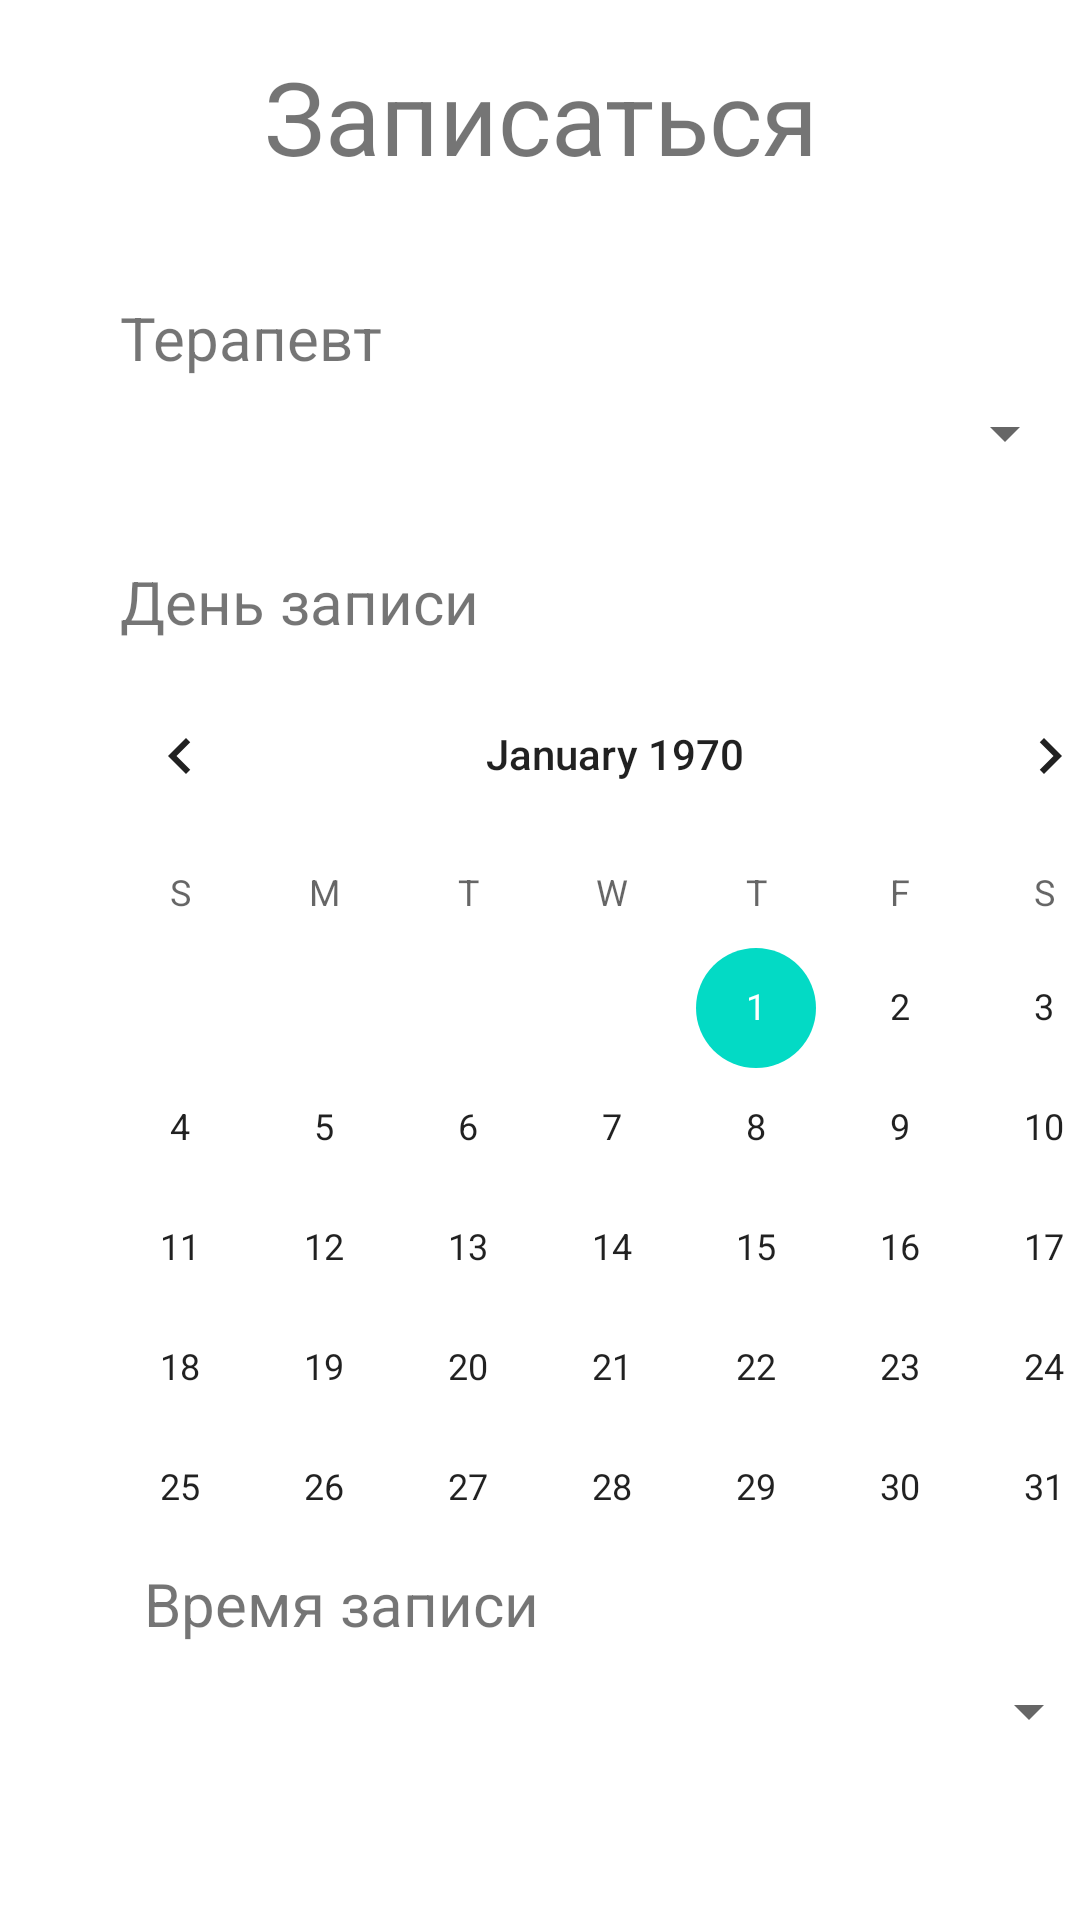

Layout XML and referenced resources for this Android screen:
<!-- AndroidManifest.xml: application theme Theme.Kptest -->
<!-- res/layout/create_appointment.xml -->
<?xml version="1.0" encoding="utf-8"?>
<androidx.constraintlayout.widget.ConstraintLayout xmlns:android="http://schemas.android.com/apk/res/android"
    xmlns:app="http://schemas.android.com/apk/res-auto"
    xmlns:tools="http://schemas.android.com/tools"
    android:layout_width="match_parent"
    android:layout_height="match_parent">

    <Spinner
        android:id="@+id/spinner2"
        android:layout_width="319dp"
        android:layout_height="37dp"
        android:layout_marginStart="48dp"
        android:layout_marginTop="4dp"
        android:clickable="false"
        app:layout_constraintStart_toStartOf="parent"
        app:layout_constraintTop_toBottomOf="@+id/textView16" />

    <TextView
        android:id="@+id/textView16"
        android:layout_width="wrap_content"
        android:layout_height="wrap_content"
        android:layout_marginStart="48dp"
        android:layout_marginTop="12dp"
        android:text="Время записи"
        android:textSize="20sp"
        app:layout_constraintStart_toStartOf="parent"
        app:layout_constraintTop_toBottomOf="@+id/calendarView" />

    <TextView
        android:id="@+id/textView15"
        android:layout_width="wrap_content"
        android:layout_height="wrap_content"
        android:layout_marginStart="40dp"
        android:layout_marginTop="24dp"
        android:text="День записи"
        android:textSize="20sp"
        app:layout_constraintStart_toStartOf="parent"
        app:layout_constraintTop_toBottomOf="@+id/spinner" />

    <TextView
        android:id="@+id/textView11"
        android:layout_width="374dp"
        android:layout_height="47dp"
        android:layout_marginTop="16dp"
        android:text="Записаться"
        android:textAlignment="center"
        android:textSize="34sp"
        app:layout_constraintEnd_toEndOf="parent"
        app:layout_constraintStart_toStartOf="parent"
        app:layout_constraintTop_toTopOf="parent" />

    <TextView
        android:id="@+id/textView14"
        android:layout_width="wrap_content"
        android:layout_height="wrap_content"
        android:layout_marginStart="40dp"
        android:layout_marginTop="36dp"
        android:text="Терапевт"
        android:textSize="20sp"
        app:layout_constraintStart_toStartOf="parent"
        app:layout_constraintTop_toBottomOf="@+id/textView11" />

    <Spinner
        android:id="@+id/spinner"
        android:layout_width="319dp"
        android:layout_height="37dp"
        android:layout_marginStart="40dp"
        app:layout_constraintStart_toStartOf="parent"
        app:layout_constraintTop_toBottomOf="@+id/textView14" />

    <CalendarView
        android:id="@+id/calendarView"
        android:layout_width="378dp"
        android:layout_height="291dp"
        android:layout_marginStart="16dp"
        android:layout_marginTop="4dp"
        android:clickable="true"
        app:layout_constraintStart_toStartOf="parent"
        app:layout_constraintTop_toBottomOf="@+id/textView15" />

</androidx.constraintlayout.widget.ConstraintLayout>
<!-- resources referenced by this layout -->
<resources>
  <style name="Theme.Kptest" parent="Theme.MaterialComponents.DayNight.DarkActionBar">
          
          <item name="colorPrimary">@color/purple_500</item>
          <item name="colorPrimaryVariant">@color/purple_700</item>
          <item name="colorOnPrimary">@color/white</item>
          
          <item name="colorSecondary">@color/teal_200</item>
          <item name="colorSecondaryVariant">@color/teal_700</item>
          <item name="colorOnSecondary">@color/black</item>
          
          <item name="android:statusBarColor">?attr/colorPrimaryVariant</item>
          
      </style>
  <!-- not gathered from this repository: default colours our renderer supplied (Android Studio template values) -->
  <color name="purple_500">#FF6200EE</color>
  <color name="purple_700">#FF3700B3</color>
  <color name="teal_200">#FF03DAC5</color>
  <color name="teal_700">#FF018786</color>
  <color name="black">#FF000000</color>
  <color name="white">#FFFFFFFF</color>
</resources>
